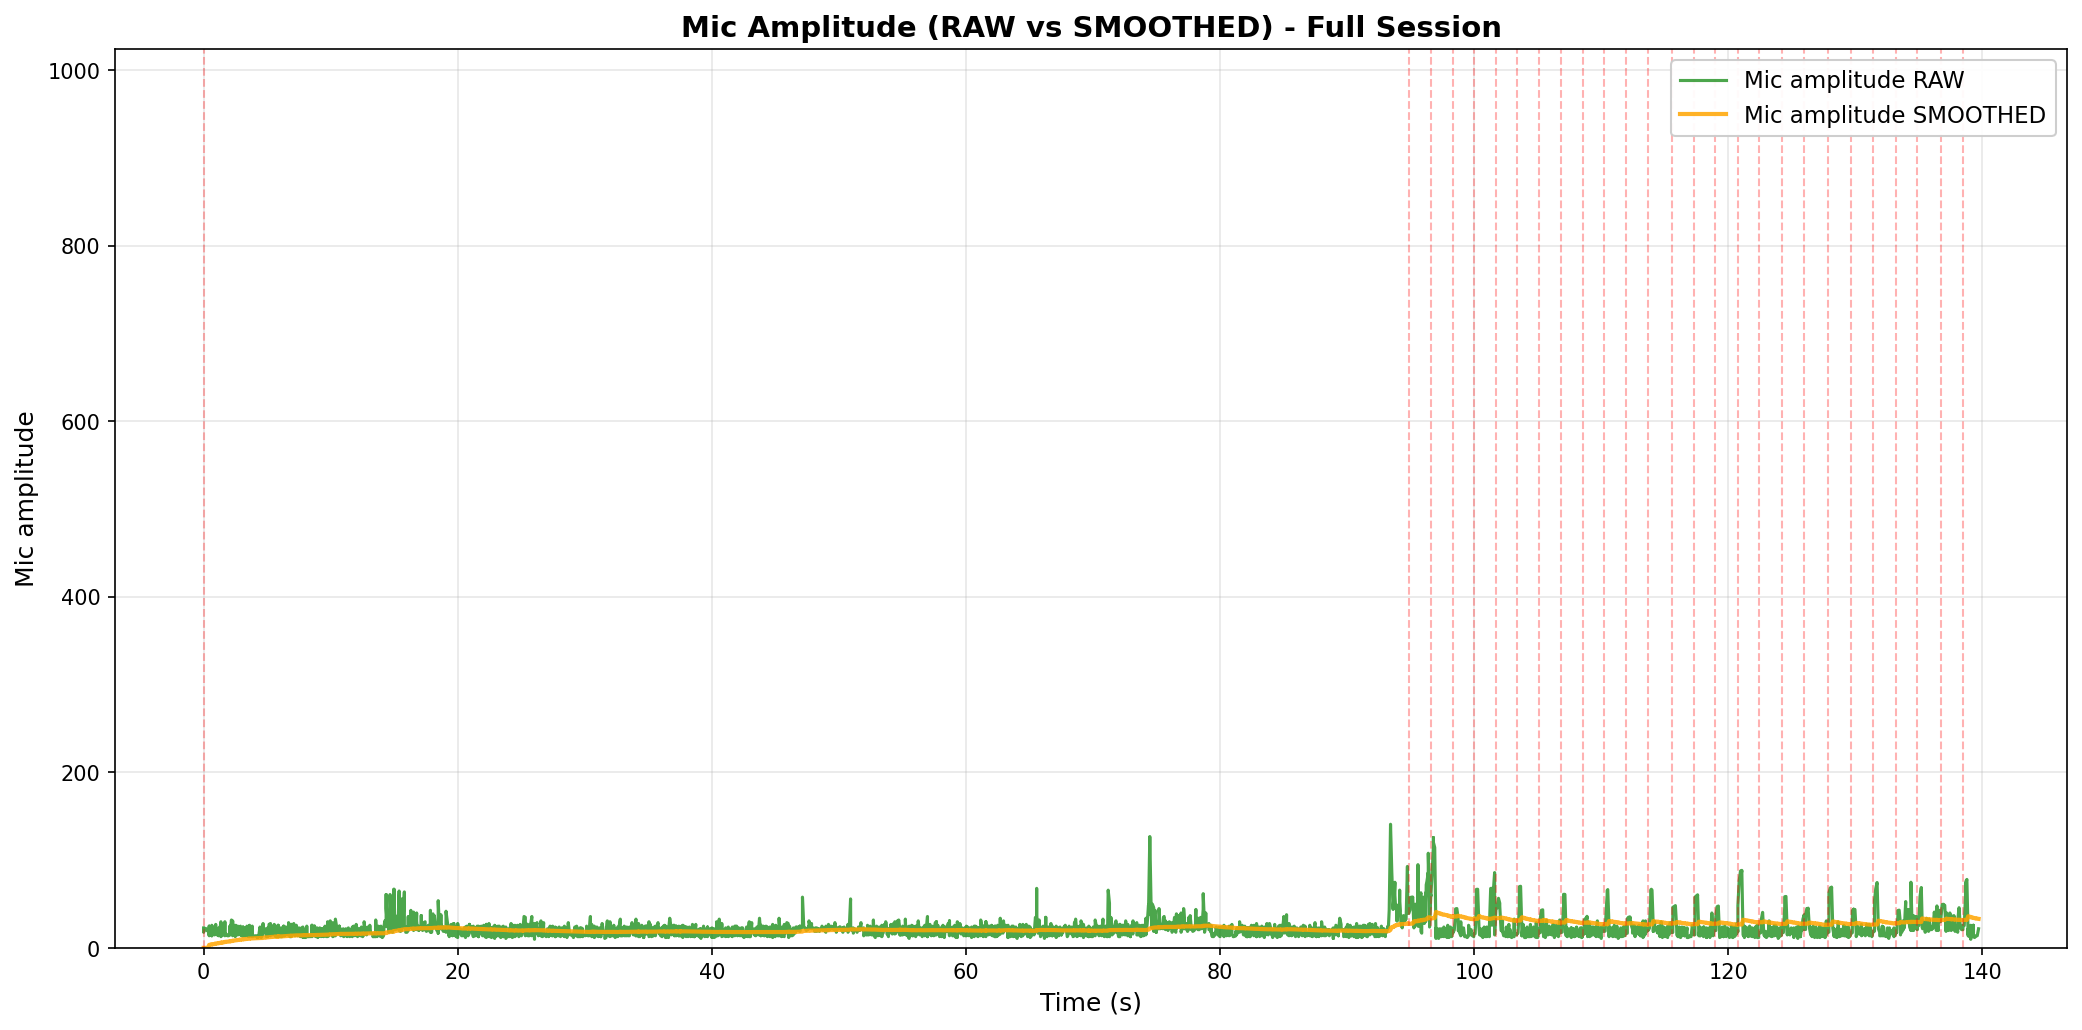

Values plotted in this chart, from the file beside it:
elapsed_s, unix_ts, arduino_ms, sound_amp, tip_count, last_tip_dt_ms, reed_state, bucket_rate_mm_hr, mic_db_unfiltered, mic_db_filtered
0.001012, 1771229687, 20635668, 23, 778, 4691, 1, 40000, 27.23, 0.2723
0.001012, 1771229687, 20635718, 14, 778, 4691, 1, 0.0, 22.92, 0.2723
0.001012, 1771229687, 20635768, 17, 778, 4691, 1, 0.0, 24.61, 0.2723
0.001012, 1771229687, 20635819, 24, 778, 4691, 1, 0.0, 27.6, 0.2723
0.001012, 1771229687, 20635869, 28, 778, 4691, 1, 0.0, 28.94, 0.2723
0.001012, 1771229687, 20635919, 23, 778, 4691, 1, 0.0, 27.23, 0.2723
0.002005, 1771229687, 20635969, 19, 778, 4691, 1, 0.0, 25.58, 0.2723
0.002005, 1771229687, 20636019, 18, 778, 4691, 1, 0.0, 25.11, 0.2723
0.002005, 1771229687, 20636069, 33, 778, 4691, 1, 0.0, 30.37, 0.2723
0.02939, 1771229687, 20636119, 19, 778, 4691, 1, 0.0, 25.58, 0.2723
0.1907, 1771229687, 20636169, 15, 778, 4691, 1, 0.0, 23.52, 0.2723
0.1907, 1771229687, 20636219, 13, 778, 4691, 1, 0.0, 22.28, 0.2723
0.1907, 1771229687, 20636269, 24, 778, 4691, 1, 0.0, 27.6, 0.2723
0.2367, 1771229687, 20636319, 23, 778, 4691, 1, 0.0, 27.23, 0.2723
0.2367, 1771229687, 20636369, 16, 778, 4691, 1, 0.0, 24.08, 0.2723
0.2367, 1771229687, 20636419, 26, 778, 4691, 1, 0.0, 28.3, 0.2723
0.3336, 1771229687, 20636469, 16, 778, 4691, 1, 0.0, 24.08, 0.2723
0.4366, 1771229687, 20636519, 14, 778, 4691, 1, 0.0, 22.92, 4.273
0.4366, 1771229687, 20636569, 25, 778, 4691, 1, 0.0, 27.96, 4.51
0.4366, 1771229687, 20636619, 16, 778, 4691, 1, 0.0, 24.08, 4.705
0.5391, 1771229687, 20636669, 15, 778, 4691, 1, 0.0, 23.52, 4.894
0.6417, 1771229687, 20636719, 23, 778, 4691, 1, 0.0, 27.23, 5.117
0.6417, 1771229687, 20636769, 14, 778, 4691, 1, 0.0, 22.92, 5.295
0.6417, 1771229687, 20636819, 26, 778, 4691, 1, 0.0, 28.3, 5.525
0.744, 1771229687, 20636869, 18, 778, 4691, 1, 0.0, 25.11, 5.721
0.8565, 1771229687, 20636919, 24, 778, 4691, 1, 0.0, 27.6, 5.94
0.8565, 1771229687, 20636969, 15, 778, 4691, 1, 0.0, 23.52, 6.116
0.9511, 1771229687, 20637019, 27, 778, 4691, 1, 0.0, 28.63, 6.341
0.9511, 1771229687, 20637069, 16, 778, 4691, 1, 0.0, 24.08, 6.518
0.9511, 1771229687, 20637119, 16, 778, 4691, 1, 0.0, 24.08, 6.694
1.053, 1771229688, 20637169, 15, 778, 4691, 1, 0.0, 23.52, 6.862
1.164, 1771229688, 20637219, 23, 778, 4691, 1, 0.0, 27.23, 7.066
1.164, 1771229688, 20637270, 15, 778, 4691, 1, 0.0, 23.52, 7.23
1.164, 1771229688, 20637320, 14, 778, 4691, 1, 0.0, 22.92, 7.387
1.256, 1771229688, 20637370, 19, 778, 4691, 1, 0.0, 25.58, 7.569
1.36, 1771229688, 20637420, 30, 778, 4691, 1, 0.0, 29.54, 7.789
1.36, 1771229688, 20637470, 14, 778, 4691, 1, 0.0, 22.92, 7.94
1.36, 1771229688, 20637520, 13, 778, 4691, 1, 0.0, 22.28, 8.084
1.46, 1771229688, 20637570, 15, 778, 4691, 1, 0.0, 23.52, 8.238
1.462, 1771229688, 20637620, 27, 778, 4691, 1, 0.0, 28.63, 8.442
1.516, 1771229688, 20637670, 15, 778, 4691, 1, 0.0, 23.52, 8.593
1.565, 1771229688, 20637720, 19, 778, 4691, 1, 0.0, 25.58, 8.762
1.666, 1771229688, 20637770, 17, 778, 4691, 1, 0.0, 24.61, 8.921
1.671, 1771229688, 20637820, 30, 778, 4691, 1, 0.0, 29.54, 9.127
1.671, 1771229688, 20637870, 14, 778, 4691, 1, 0.0, 22.92, 9.265
1.768, 1771229688, 20637920, 16, 778, 4691, 1, 0.0, 24.08, 9.413
1.871, 1771229688, 20637970, 15, 778, 4691, 1, 0.0, 23.52, 9.554
1.875, 1771229688, 20638020, 15, 778, 4691, 1, 0.0, 23.52, 9.694
1.875, 1771229688, 20638070, 14, 778, 4691, 1, 0.0, 22.92, 9.826
1.975, 1771229688, 20638120, 14, 778, 4691, 1, 0.0, 22.92, 9.957
2.075, 1771229689, 20638170, 15, 778, 4691, 1, 0.0, 23.52, 10.09
2.075, 1771229689, 20638220, 25, 778, 4691, 1, 0.0, 27.96, 10.27
2.075, 1771229689, 20638270, 16, 778, 4691, 1, 0.0, 24.08, 10.41
2.187, 1771229689, 20638320, 32, 778, 4691, 1, 0.0, 30.1, 10.61
2.28, 1771229689, 20638370, 14, 778, 4691, 1, 0.0, 22.92, 10.73
2.284, 1771229689, 20638420, 31, 778, 4691, 1, 0.0, 29.83, 10.92
2.284, 1771229689, 20638470, 18, 778, 4691, 1, 0.0, 25.11, 11.06
2.384, 1771229689, 20638520, 26, 778, 4691, 1, 0.0, 28.3, 11.23
2.484, 1771229689, 20638570, 16, 778, 4691, 1, 0.0, 24.08, 11.36
2.487, 1771229689, 20638620, 13, 778, 4691, 1, 0.0, 22.28, 11.47
... 2,700 more rows
